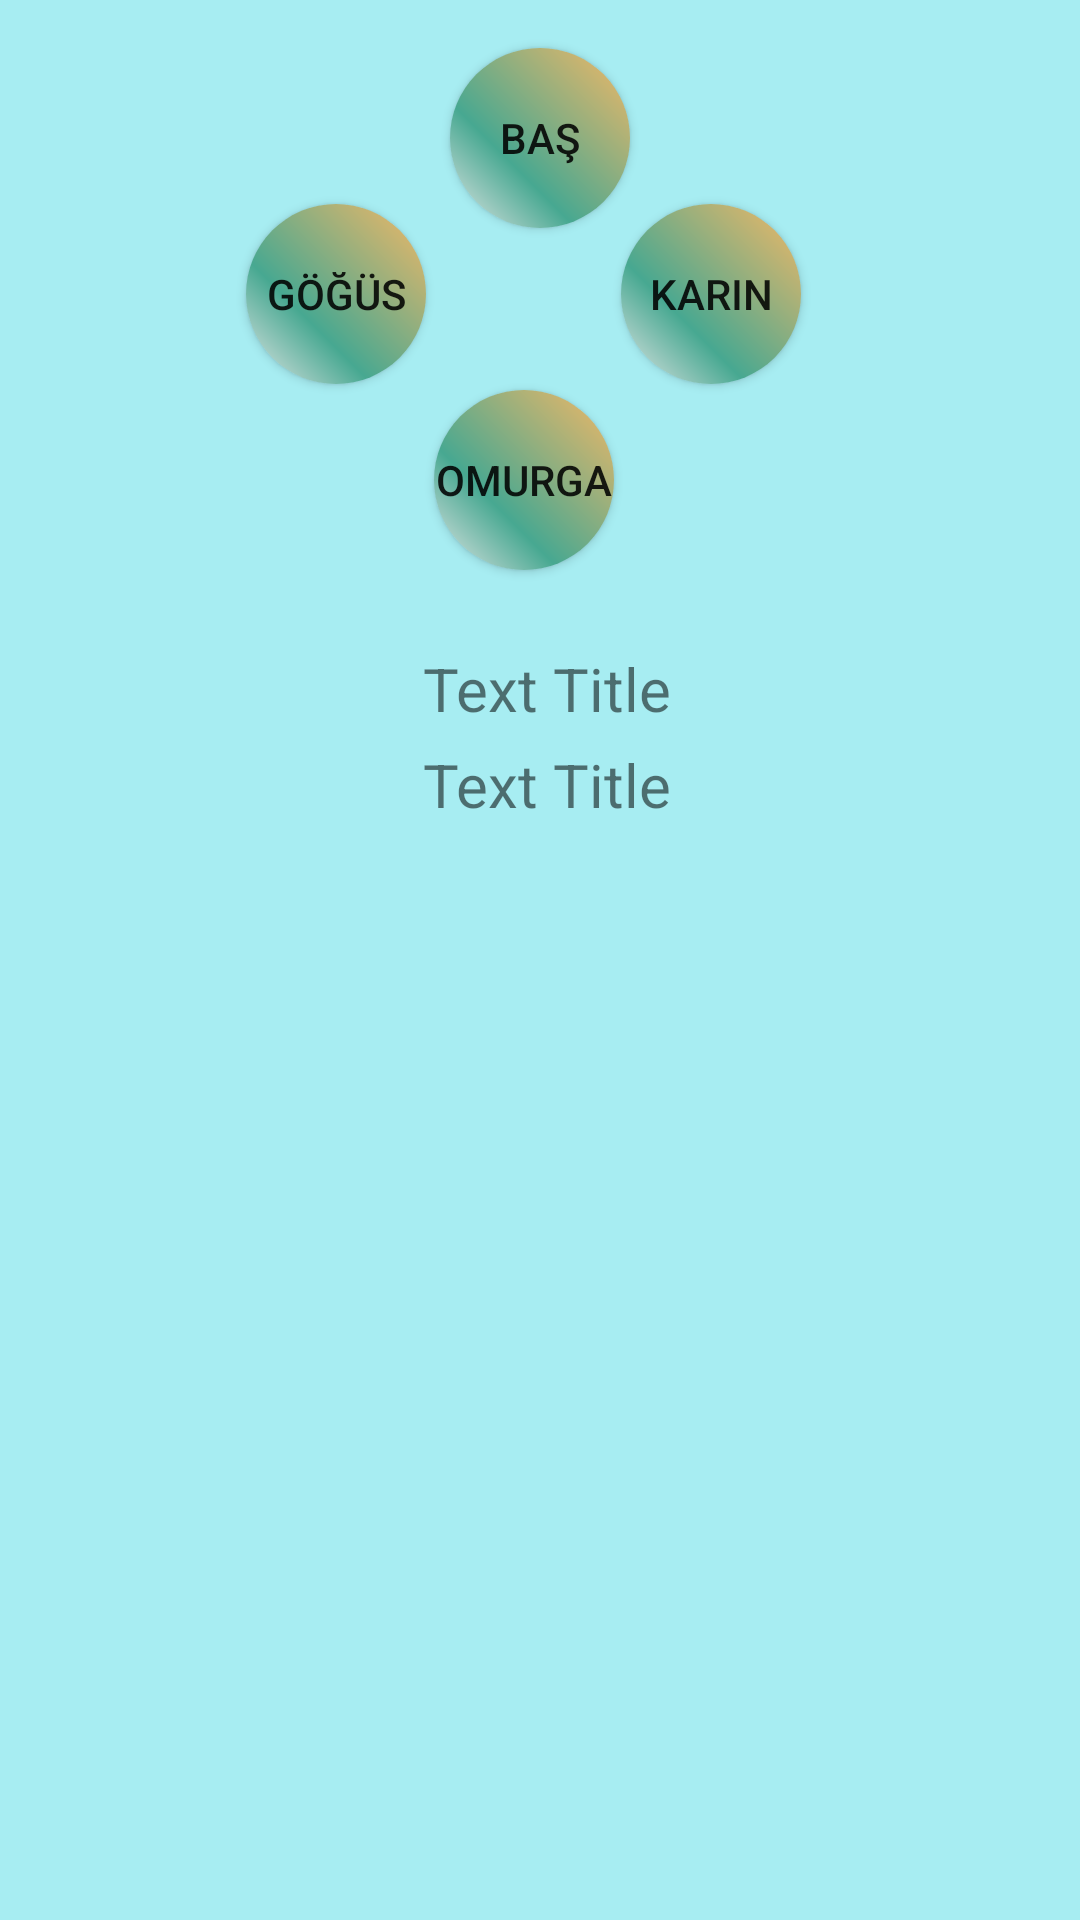

This screen was rendered from an Android layout file. Write that file and the resources it references.
<!-- AndroidManifest.xml: application theme AppTheme -->
<!-- res/layout/d2_k5_birinci_fragment.xml -->
<?xml version="1.0" encoding="utf-8"?>
<androidx.constraintlayout.widget.ConstraintLayout xmlns:android="http://schemas.android.com/apk/res/android"
    xmlns:app="http://schemas.android.com/apk/res-auto"
    xmlns:tools="http://schemas.android.com/tools"
    android:layout_width="match_parent"
    android:layout_height="match_parent"
    tools:context=".Ders2.Konular.Konu5.D2K5BirinciFragment"
    android:background="@color/turkuaz">


    <ScrollView
        android:layout_width="match_parent"
        android:layout_height="wrap_content"
        app:layout_constraintEnd_toEndOf="parent"
        app:layout_constraintStart_toStartOf="parent"
        app:layout_constraintTop_toTopOf="parent">

        <LinearLayout
            android:layout_width="match_parent"
            android:layout_height="wrap_content"
            android:orientation="vertical">

            <androidx.constraintlayout.widget.ConstraintLayout
                android:layout_width="match_parent"
                android:layout_height="wrap_content">


                <Button
                    android:id="@+id/buttonBas"
                    android:layout_width="60dp"
                    android:layout_height="60dp"
                    android:layout_marginTop="16dp"
                    android:background="@drawable/buttonshape"
                    android:text="Baş"
                    app:layout_constraintEnd_toEndOf="parent"
                    app:layout_constraintStart_toStartOf="parent"
                    app:layout_constraintTop_toTopOf="parent" />

                <Button
                    android:id="@+id/buttonGogus"
                    android:layout_width="60dp"
                    android:layout_height="60dp"
                    android:layout_marginStart="84dp"
                    android:layout_marginTop="68dp"
                    android:layout_marginEnd="8dp"
                    android:background="@drawable/buttonshape"
                    android:text="Göğüs"
                    app:layout_constraintEnd_toStartOf="@+id/buttonBas"
                    app:layout_constraintHorizontal_bias="1.0"
                    app:layout_constraintStart_toStartOf="parent"
                    app:layout_constraintTop_toTopOf="parent" />

                <Button
                    android:id="@+id/buttonKarin"
                    android:layout_width="60dp"
                    android:layout_height="60dp"
                    android:layout_marginStart="8dp"
                    android:layout_marginTop="68dp"
                    android:layout_marginEnd="104dp"
                    android:background="@drawable/buttonshape"
                    android:text="Karın"
                    app:layout_constraintEnd_toEndOf="parent"
                    app:layout_constraintStart_toEndOf="@+id/buttonBas"
                    app:layout_constraintTop_toTopOf="parent" />

                <Button
                    android:id="@+id/buttonOmurga"
                    android:layout_width="60dp"
                    android:layout_height="60dp"
                    android:layout_marginStart="6dp"
                    android:layout_marginTop="54dp"
                    android:layout_marginEnd="6dp"
                    android:layout_marginBottom="16dp"
                    android:background="@drawable/buttonshape"
                    android:text="Omurga"
                    app:layout_constraintBottom_toBottomOf="parent"
                    app:layout_constraintEnd_toStartOf="@+id/buttonKarin"
                    app:layout_constraintStart_toEndOf="@+id/buttonGogus"
                    app:layout_constraintTop_toBottomOf="@+id/buttonBas" />

            </androidx.constraintlayout.widget.ConstraintLayout>

            <androidx.constraintlayout.widget.ConstraintLayout
                android:layout_width="match_parent"
                android:layout_height="wrap_content">

                <TextView
                    android:id="@+id/textViewTitle"
                    android:layout_width="wrap_content"
                    android:layout_height="wrap_content"
                    android:paddingLeft="5dp"
                    android:paddingTop="10dp"
                    android:text="Text Title"
                    android:textSize="20sp"
                    app:layout_constraintEnd_toEndOf="parent"
                    app:layout_constraintStart_toStartOf="parent"
                    app:layout_constraintTop_toTopOf="parent" />

                <TextView
                    android:id="@+id/textViewDescription"
                    android:layout_width="wrap_content"
                    android:layout_height="wrap_content"
                    android:paddingLeft="5dp"
                    android:paddingTop="5dp"
                    android:text="Text Title"
                    android:textSize="20sp"
                    app:layout_constraintEnd_toEndOf="parent"
                    app:layout_constraintStart_toStartOf="parent"
                    app:layout_constraintTop_toBottomOf="@+id/textViewTitle" />

                <ImageView
                    android:id="@+id/imageViewTitlePic"
                    android:layout_width="250dp"
                    android:layout_height="150dp"
                    android:layout_marginTop="8dp"
                    app:layout_constraintEnd_toEndOf="parent"
                    app:layout_constraintStart_toStartOf="parent"
                    app:layout_constraintTop_toBottomOf="@+id/textViewDescription" />


            </androidx.constraintlayout.widget.ConstraintLayout>


        </LinearLayout>
    </ScrollView>
</androidx.constraintlayout.widget.ConstraintLayout>
<!-- resources referenced by this layout -->
<resources>
  <color name="turkuaz">#A7EDF2</color>
  <!-- drawable buttonshape (drawable) -->
  <?xml version="1.0" encoding="utf-8"?>
  <shape xmlns:android="http://schemas.android.com/apk/res/android" android:shape="rectangle" >
      <corners
          android:radius="57dp"
          />
      <gradient
          android:angle="45"
          android:centerX="35%"
          android:centerColor="#47A891"
          android:startColor="#E8E8E8"
          android:endColor="@color/turuncu"
          android:type="linear"
          />
      <padding
          android:left="0dp"
          android:top="0dp"
          android:right="0dp"
          android:bottom="0dp"
          />
      <size
          android:width="60dp"
          android:height="60dp"
          />
  </shape>
  <style name="AppTheme" parent="Theme.AppCompat.Light.NoActionBar">
          
          <item name="colorPrimary">@color/turkuaz</item>
          <item name="colorPrimaryDark">@color/colorPrimaryDark</item>
          <item name="colorAccent">@color/colorAccent</item>
      </style>
  <color name="turuncu">#F6B865</color>
  <color name="colorPrimaryDark">#00574B</color>
  <color name="colorAccent">#D81B60</color>
</resources>
